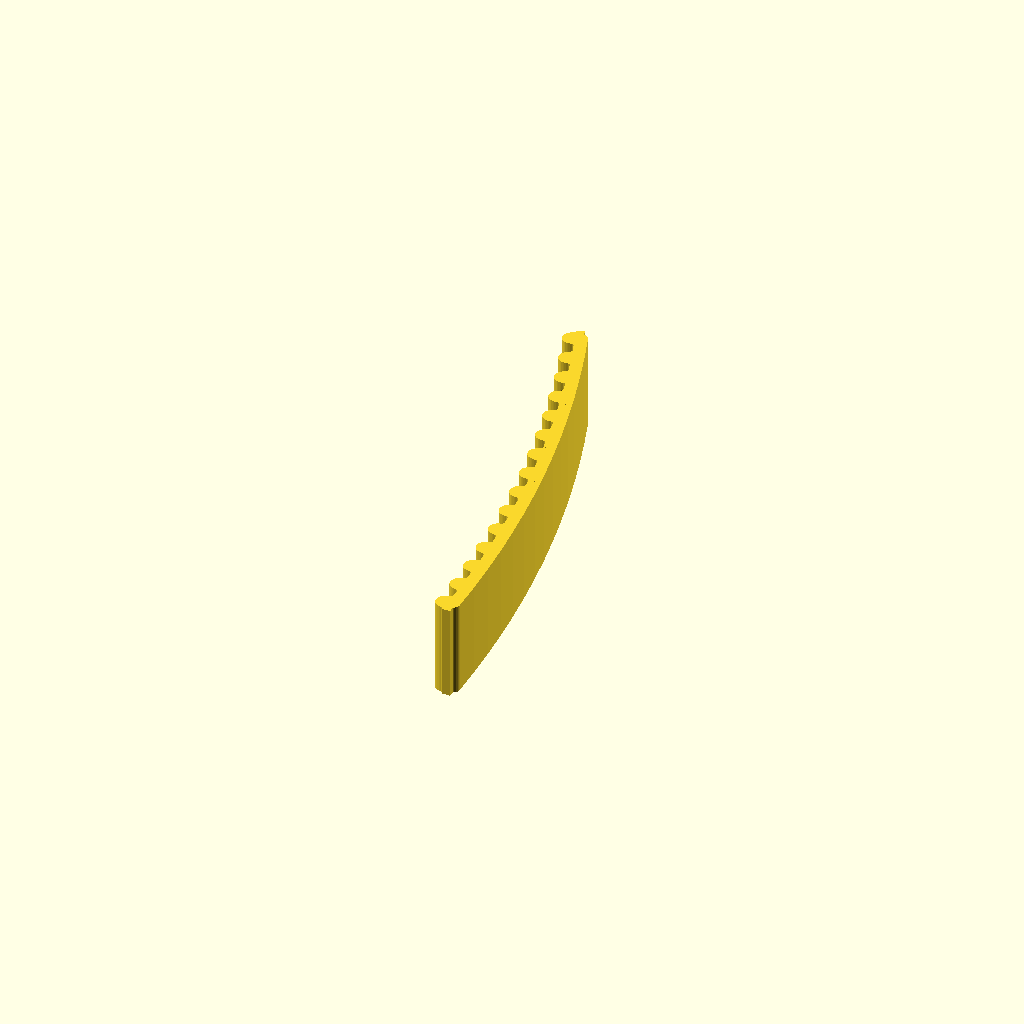
Cell 1 — every parameter at its default value.
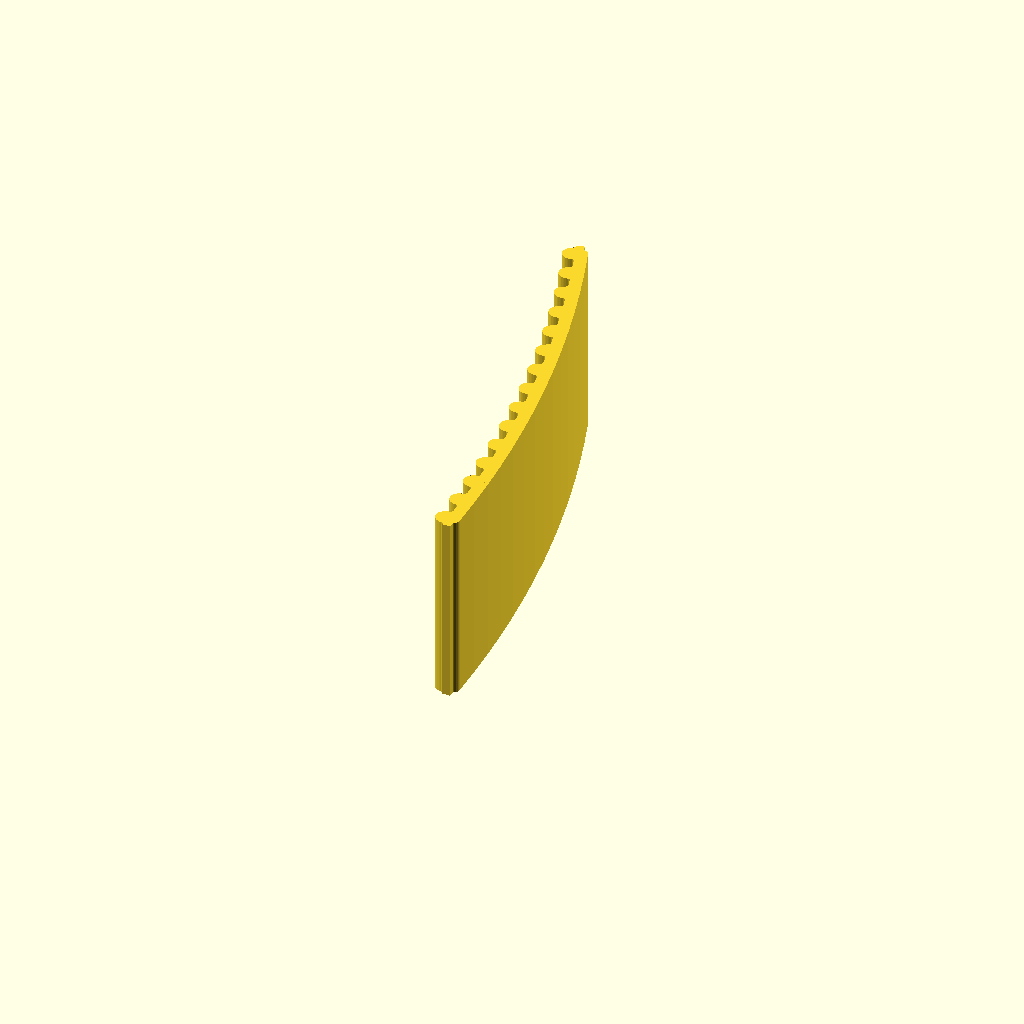
Cell 2: the same model with belt_width = 12.
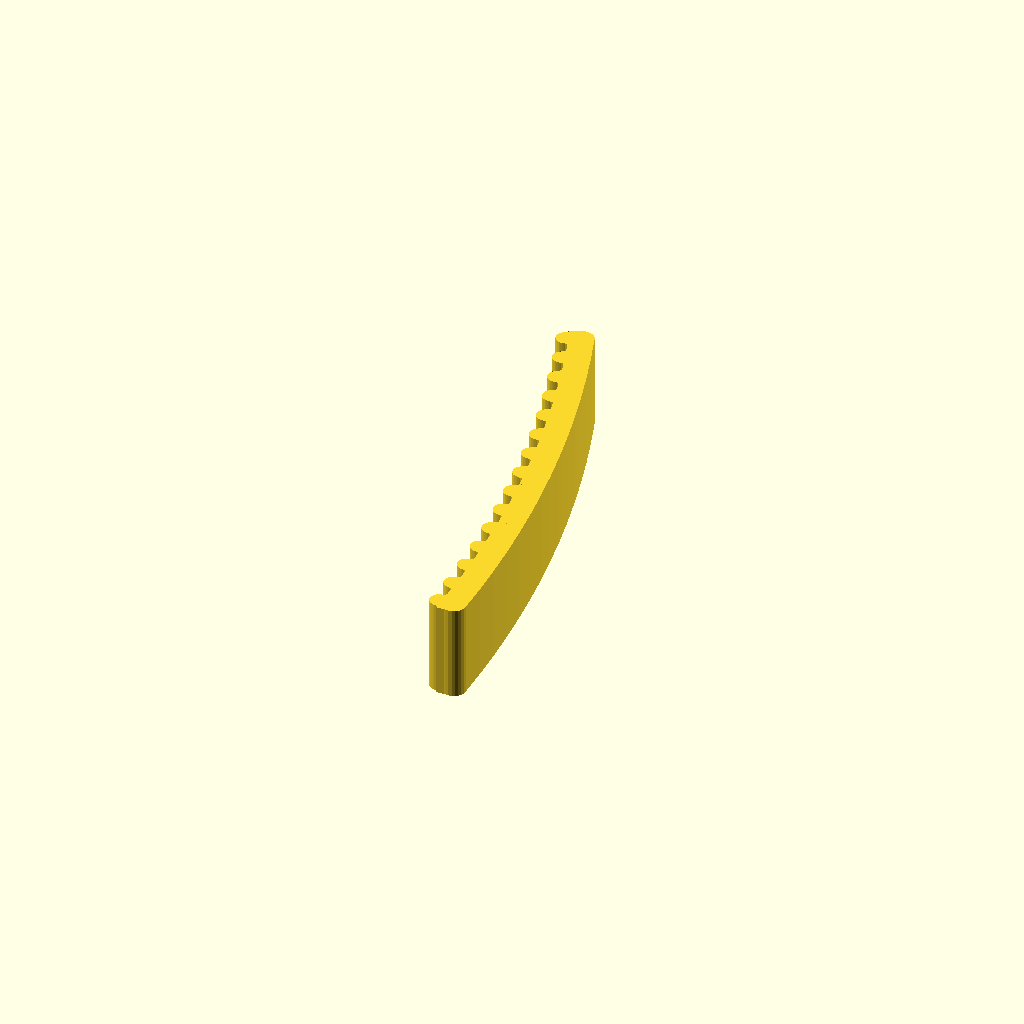
Cell 3 — belt_thickness set to 1.52, the other parameters unchanged.
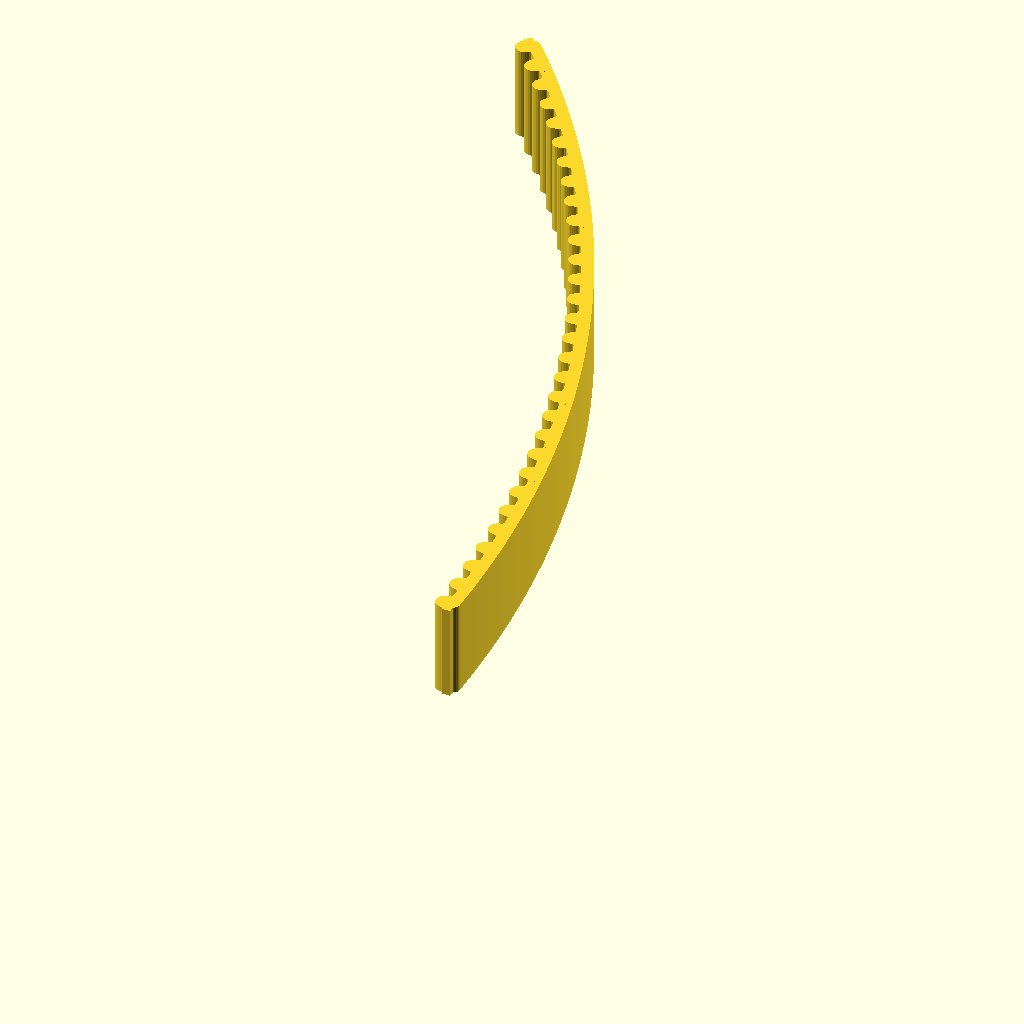
Cell 4: belt_lenght = 60 (everything else at default).
All cells are drawn from one camera (rotation 55°, 0°, 25°, orthographic, colour scheme Cornfield), so only the parameter changes between them.
The OpenSCAD source (inputs/thingiverse/files/thing-3267568/files/Belt.scad):
/*[Belt]*/
teeth_type = "GT2 2mm";    // [GT2 2mm, GT2 3mm, GT2 5mm, 40DP, MXL, XL, L, T 2.5mm, T 5mm, T 10mm, T 10mm extended, AT 5mm, HTD 3mm, HTD 5mm, HTD 8mm]
teeth_pitch = 2;            // Distance between teeth
belt_width = 6;
belt_thickness = 0.76;
belt_lenght = 30;

/*[Extra Configuration]*/
spiral_spacing = 4;         // Distance between spirals
spiral_inner_radius = 80;  // Radius of the inner loop

// preview[view:south west, tilt:top diagonal]

/* Some standard values *\
teeth_type - teeth_pitch - belt_thickness - belt_width
GT2 2mm   - 2           - 0.76           - 6
GT2 3mm   - 3           - 1.27           - 9
GT2 5mm   - 5           - 1.88           - 15
40DP        - 2.073       - 0.74           - 4.7625
MXL         - 2.032       - 0.74           - 6.35
XL           - 5.08        - 1.03           - 7.94
L            - 9.525       - 1.66           - 19.05
T 2.5mm    - 2.5         - 0.6            - 6
T 5mm      - 5           - 1              - 10
T 10mm     - 10          - 2              - 16
AT 5mm     - 5           - 1              - 10
HTD 3mm   - 3           - 1.19           - 9
HTD 5mm   - 5           - 1.73           - 9
HTD 8mm   - 8           - 2.64           - 30
*/

init_radian = 3.14159 * (spiral_inner_radius/2);  // initial angle
b = spiral_spacing / 2 / 3.14159;
number_of_teeth = ceil(belt_lenght/teeth_pitch);

function r(b, theta) = b * theta;

function radian_step(b, theta, l) = 
    acos((2 * pow(r(b, theta), 2) - pow(l, 2)) / (2 * pow(r(b, theta), 2))) / 180 * 3.14159;

function find_radians(b, l, radians, n, count = 1) =
    count == n ? radians : (
        find_radians(
            b, 
            l, 
            concat(
                radians, // current angle
                [radians[count - 1] + radian_step(b, radians[count - 1], l)] // angle after rotating
            ), 
            n,
        count + 1)
    );

module line(point1, point2, width = 1, cap_round = true) {
    angle = 90 - atan((point2[1] - point1[1]) / (point2[0] - point1[0]));
    offset_x = 1 * width * cos(angle);
    offset_y = 1 * width * sin(angle);
    offset1 = [-offset_x, offset_y];
    offset2 = [offset_x, -offset_y];

    if(cap_round) {
        translate(point1) circle(d = width*2, $fn = 24);
        translate(point2) circle(d = width*2, $fn = 24);
    }

    polygon(points=[
        point1 + offset1, point2 + offset1,  
        point2 + offset2, point1 + offset2
    ]);
}

module polyline(points, width = 1) {
    module polyline_inner(points, index) {
        if(index < len(points)) {
            line(points[index - 1], points[index], width);
            polyline_inner(points, index + 1);
        }
    }
    polyline_inner(points, 1);
}

module teeth(type = "GT2 2mm") {
    if( type == "GT2 2mm" ) GT2_2mm();
	else if( type == "GT2 3mm" ) GT2_3mm();
	else if( type == "GT2 5mm" ) GT2_5mm();
	else if( type == "40DP" ) 40DP();
	else if( type == "MXL" ) MXL();
	else if( type == "XL" ) XL();
	else if( type == "L" ) L();
	else if( type == "T 2.5mm" ) T2_5();
	else if( type == "T 5mm" ) T5();
	else if( type == "T 10mm" ) T10();
	else if( type == "T 10mm extended" ) T10_extended();
	else if( type == "AT 5mm" ) AT5();
	else if( type == "HTD 3mm" ) HTD_3mm();
	else if( type == "HTD 5mm" ) HTD_5mm();
	else if( type == "HTD 8mm" ) HTD_8mm();
}

thetas = [for(theta = find_radians(b, teeth_pitch, [init_radian], number_of_teeth)) theta ];

union() {
  // Belt
  linear_extrude(belt_width)
    polyline([for(theta = thetas) [b * theta * cos(theta * 57.2958), b * theta * sin(theta * 57.2958)]], belt_thickness/2);
  // Teeth
  for(theta = thetas) 
    rotate(theta * 57.2958) 
      translate([b * theta, 0, 0])
        rotate(90)
          translate([0,belt_thickness/2,0])
            linear_extrude(belt_width) teeth(teeth_type);
}


// T10_extended constants
teeth_lenght=1.525411;//don't change!
teeth_extension_bottom=0.447675+4/number_of_teeth;
teeth_extension_top=0.447675;

module T10_extended()
  polygon([[-teeth_lenght-teeth_extension_bottom,-1],[-teeth_lenght-teeth_extension_top,0],[-1.41777,0.015495],[-1.320712,0.059664],[-1.239661,0.129034],[-1.180042,0.220133],[-0.793044,1.050219],[-0.733574,1.141021],[-0.652507,1.210425],[-0.555366,1.254759],[-0.447675,1.270353],[0.447675,1.270353],[0.555366,1.254759],[0.652507,1.210425],[0.733574,1.141021],[0.793044,1.050219],[1.180042,0.220133],[1.239711,0.129034],[1.320844,0.059664],[1.417919,0.015495],[teeth_lenght+teeth_extension_top,0],[teeth_lenght+teeth_extension_bottom,-1]]);

module MXL()
  polygon([[-0.660421,-0.5],[-0.660421,0],[-0.621898,0.006033],[-0.587714,0.023037],[-0.560056,0.049424],[-0.541182,0.083609],[-0.417357,0.424392],[-0.398413,0.458752],[-0.370649,0.48514],[-0.336324,0.502074],[-0.297744,0.508035],[0.297744,0.508035],[0.336268,0.502074],[0.370452,0.48514],[0.39811,0.458752],[0.416983,0.424392],[0.540808,0.083609],[0.559752,0.049424],[0.587516,0.023037],[0.621841,0.006033],[0.660421,0],[0.660421,-0.5]]);

module 40DP()
  polygon([[-0.612775,-0.5],[-0.612775,0],[-0.574719,0.010187],[-0.546453,0.0381],[-0.355953,0.3683],[-0.327604,0.405408],[-0.291086,0.433388],[-0.248548,0.451049],[-0.202142,0.4572],[0.202494,0.4572],[0.248653,0.451049],[0.291042,0.433388],[0.327609,0.405408],[0.356306,0.3683],[0.546806,0.0381],[0.574499,0.010187],[0.612775,0],[0.612775,-0.5]]);

module XL()
  polygon([[-1.525411,-1],[-1.525411,0],[-1.41777,0.015495],[-1.320712,0.059664],[-1.239661,0.129034],[-1.180042,0.220133],[-0.793044,1.050219],[-0.733574,1.141021],[-0.652507,1.210425],[-0.555366,1.254759],[-0.447675,1.270353],[0.447675,1.270353],[0.555366,1.254759],[0.652507,1.210425],[0.733574,1.141021],[0.793044,1.050219],[1.180042,0.220133],[1.239711,0.129034],[1.320844,0.059664],[1.417919,0.015495],[1.525411,0],[1.525411,-1]]);

module L()
  polygon([[-2.6797,-1],[-2.6797,0],[-2.600907,0.006138],[-2.525342,0.024024],[-2.45412,0.052881],[-2.388351,0.091909],[-2.329145,0.140328],[-2.277614,0.197358],[-2.234875,0.262205],[-2.202032,0.334091],[-1.75224,1.57093],[-1.719538,1.642815],[-1.676883,1.707663],[-1.62542,1.764693],[-1.566256,1.813112],[-1.500512,1.85214],[-1.4293,1.880997],[-1.353742,1.898883],[-1.274949,1.905021],[1.275281,1.905021],[1.354056,1.898883],[1.429576,1.880997],[1.500731,1.85214],[1.566411,1.813112],[1.625508,1.764693],[1.676919,1.707663],[1.719531,1.642815],[1.752233,1.57093],[2.20273,0.334091],[2.235433,0.262205],[2.278045,0.197358],[2.329455,0.140328],[2.388553,0.091909],[2.454233,0.052881],[2.525384,0.024024],[2.600904,0.006138],[2.6797,0],[2.6797,-1]]);

module T2_5()
  polygon([[-0.839258,-0.5],[-0.839258,0],[-0.770246,0.021652],[-0.726369,0.079022],[-0.529167,0.620889],[-0.485025,0.67826],[-0.416278,0.699911],[0.416278,0.699911],[0.484849,0.67826],[0.528814,0.620889],[0.726369,0.079022],[0.770114,0.021652],[0.839258,0],[0.839258,-0.5]]);

module T5()
  polygon([[-1.632126,-0.5],[-1.632126,0],[-1.568549,0.004939],[-1.507539,0.019367],[-1.450023,0.042686],[-1.396912,0.074224],[-1.349125,0.113379],[-1.307581,0.159508],[-1.273186,0.211991],[-1.246868,0.270192],[-1.009802,0.920362],[-0.983414,0.978433],[-0.949018,1.030788],[-0.907524,1.076798],[-0.859829,1.115847],[-0.80682,1.147314],[-0.749402,1.170562],[-0.688471,1.184956],[-0.624921,1.189895],[0.624971,1.189895],[0.688622,1.184956],[0.749607,1.170562],[0.807043,1.147314],[0.860055,1.115847],[0.907754,1.076798],[0.949269,1.030788],[0.9837,0.978433],[1.010193,0.920362],[1.246907,0.270192],[1.273295,0.211991],[1.307726,0.159508],[1.349276,0.113379],[1.397039,0.074224],[1.450111,0.042686],[1.507589,0.019367],[1.568563,0.004939],[1.632126,0],[1.632126,-0.5]]);

module T10()
  polygon([[-3.06511,-1],[-3.06511,0],[-2.971998,0.007239],[-2.882718,0.028344],[-2.79859,0.062396],[-2.720931,0.108479],[-2.651061,0.165675],[-2.590298,0.233065],[-2.539962,0.309732],[-2.501371,0.394759],[-1.879071,2.105025],[-1.840363,2.190052],[-1.789939,2.266719],[-1.729114,2.334109],[-1.659202,2.391304],[-1.581518,2.437387],[-1.497376,2.47144],[-1.408092,2.492545],[-1.314979,2.499784],[1.314979,2.499784],[1.408091,2.492545],[1.497371,2.47144],[1.581499,2.437387],[1.659158,2.391304],[1.729028,2.334109],[1.789791,2.266719],[1.840127,2.190052],[1.878718,2.105025],[2.501018,0.394759],[2.539726,0.309732],[2.59015,0.233065],[2.650975,0.165675],[2.720887,0.108479],[2.798571,0.062396],[2.882713,0.028344],[2.971997,0.007239],[3.06511,0],[3.06511,-1]]);

module AT5()
  polygon([[-2.134129,-0.75],[-2.134129,0],[-2.058023,0.005488],[-1.984595,0.021547],[-1.914806,0.047569],[-1.849614,0.082947],[-1.789978,0.127073],[-1.736857,0.179338],[-1.691211,0.239136],[-1.653999,0.305859],[-1.349199,0.959203],[-1.286933,1.054635],[-1.201914,1.127346],[-1.099961,1.173664],[-0.986896,1.18992],[0.986543,1.18992],[1.099614,1.173664],[1.201605,1.127346],[1.286729,1.054635],[1.349199,0.959203],[1.653646,0.305859],[1.690859,0.239136],[1.73651,0.179338],[1.789644,0.127073],[1.849305,0.082947],[1.914539,0.047569],[1.984392,0.021547],[2.057906,0.005488],[2.134129,0],[2.134129,-0.75]]);

module HTD_3mm()
  polygon([[-1.135062,-0.5],[-1.135062,0],[-1.048323,0.015484],[-0.974284,0.058517],[-0.919162,0.123974],[-0.889176,0.206728],[-0.81721,0.579614],[-0.800806,0.653232],[-0.778384,0.72416],[-0.750244,0.792137],[-0.716685,0.856903],[-0.678005,0.918199],[-0.634505,0.975764],[-0.586483,1.029338],[-0.534238,1.078662],[-0.47807,1.123476],[-0.418278,1.16352],[-0.355162,1.198533],[-0.289019,1.228257],[-0.22015,1.25243],[-0.148854,1.270793],[-0.07543,1.283087],[-0.000176,1.28905],[0.075081,1.283145],[0.148515,1.270895],[0.219827,1.252561],[0.288716,1.228406],[0.354879,1.19869],[0.418018,1.163675],[0.477831,1.123623],[0.534017,1.078795],[0.586276,1.029452],[0.634307,0.975857],[0.677809,0.91827],[0.716481,0.856953],[0.750022,0.792167],[0.778133,0.724174],[0.800511,0.653236],[0.816857,0.579614],[0.888471,0.206728],[0.919014,0.123974],[0.974328,0.058517],[1.048362,0.015484],[1.135062,0],[1.135062,-0.5]]);

module HTD_5mm()
  polygon([[-1.89036,-0.75],[-1.89036,0],[-1.741168,0.02669],[-1.61387,0.100806],[-1.518984,0.21342],[-1.467026,0.3556],[-1.427162,0.960967],[-1.398568,1.089602],[-1.359437,1.213531],[-1.310296,1.332296],[-1.251672,1.445441],[-1.184092,1.552509],[-1.108081,1.653042],[-1.024167,1.746585],[-0.932877,1.832681],[-0.834736,1.910872],[-0.730271,1.980701],[-0.62001,2.041713],[-0.504478,2.09345],[-0.384202,2.135455],[-0.259708,2.167271],[-0.131524,2.188443],[-0.000176,2.198511],[0.131296,2.188504],[0.259588,2.167387],[0.384174,2.135616],[0.504527,2.093648],[0.620123,2.04194],[0.730433,1.980949],[0.834934,1.911132],[0.933097,1.832945],[1.024398,1.746846],[1.108311,1.653291],[1.184308,1.552736],[1.251865,1.445639],[1.310455,1.332457],[1.359552,1.213647],[1.39863,1.089664],[1.427162,0.960967],[1.467026,0.3556],[1.518984,0.21342],[1.61387,0.100806],[1.741168,0.02669],[1.89036,0],[1.89036,-0.75]]);

module HTD_8mm()
  polygon([[-3.301471,-1],[-3.301471,0],[-3.16611,0.012093],[-3.038062,0.047068],[-2.919646,0.10297],[-2.813182,0.177844],[-2.720989,0.269734],[-2.645387,0.376684],[-2.588694,0.496739],[-2.553229,0.627944],[-2.460801,1.470025],[-2.411413,1.691917],[-2.343887,1.905691],[-2.259126,2.110563],[-2.158035,2.30575],[-2.041518,2.490467],[-1.910478,2.66393],[-1.76582,2.825356],[-1.608446,2.973961],[-1.439261,3.10896],[-1.259169,3.22957],[-1.069074,3.335006],[-0.869878,3.424485],[-0.662487,3.497224],[-0.447804,3.552437],[-0.226732,3.589341],[-0.000176,3.607153],[0.226511,3.589461],[0.447712,3.552654],[0.66252,3.497516],[0.870027,3.424833],[1.069329,3.33539],[1.259517,3.229973],[1.439687,3.109367],[1.608931,2.974358],[1.766344,2.825731],[1.911018,2.664271],[2.042047,2.490765],[2.158526,2.305998],[2.259547,2.110755],[2.344204,1.905821],[2.411591,1.691983],[2.460801,1.470025],[2.553229,0.627944],[2.588592,0.496739],[2.645238,0.376684],[2.720834,0.269734],[2.81305,0.177844],[2.919553,0.10297],[3.038012,0.047068],[3.166095,0.012093],[3.301471,0],[3.301471,-1]]);

module GT2_2mm()
  polygon([[0.747183,-0.5],[0.747183,0],[0.647876,0.037218],[0.598311,0.130528],[0.578556,0.238423],[0.547158,0.343077],[0.504649,0.443762],[0.451556,0.53975],[0.358229,0.636924],[0.2484,0.707276],[0.127259,0.750044],[0,0.76447],[-0.127259,0.750044],[-0.2484,0.707276],[-0.358229,0.636924],[-0.451556,0.53975],[-0.504797,0.443762],[-0.547291,0.343077],[-0.578605,0.238423],[-0.598311,0.130528],[-0.648009,0.037218],[-0.747183,0],[-0.747183,-0.5]]);

module GT2_3mm()
  polygon([[-1.155171,-0.5],[-1.155171,0],[-1.065317,0.016448],[-0.989057,0.062001],[-0.93297,0.130969],[-0.90364,0.217664],[-0.863705,0.408181],[-0.800056,0.591388],[-0.713587,0.765004],[-0.60519,0.926747],[-0.469751,1.032548],[-0.320719,1.108119],[-0.162625,1.153462],[0,1.168577],[0.162625,1.153462],[0.320719,1.108119],[0.469751,1.032548],[0.60519,0.926747],[0.713587,0.765004],[0.800056,0.591388],[0.863705,0.408181],[0.90364,0.217664],[0.932921,0.130969],[0.988924,0.062001],[1.065168,0.016448],[1.155171,0],[1.155171,-0.5]]);

module GT2_5mm()
  polygon([[-1.975908,-0.75],[-1.975908,0],[-1.797959,0.03212],[-1.646634,0.121224],[-1.534534,0.256431],[-1.474258,0.426861],[-1.446911,0.570808],[-1.411774,0.712722],[-1.368964,0.852287],[-1.318597,0.989189],[-1.260788,1.123115],[-1.195654,1.25375],[-1.12331,1.380781],[-1.043869,1.503892],[-0.935264,1.612278],[-0.817959,1.706414],[-0.693181,1.786237],[-0.562151,1.851687],[-0.426095,1.9027],[-0.286235,1.939214],[-0.143795,1.961168],[0,1.9685],[0.143796,1.961168],[0.286235,1.939214],[0.426095,1.9027],[0.562151,1.851687],[0.693181,1.786237],[0.817959,1.706414],[0.935263,1.612278],[1.043869,1.503892],[1.123207,1.380781],[1.195509,1.25375],[1.26065,1.123115],[1.318507,0.989189],[1.368956,0.852287],[1.411872,0.712722],[1.447132,0.570808],[1.474611,0.426861],[1.534583,0.256431],[1.646678,0.121223],[1.798064,0.03212],[1.975908,0],[1.975908,-0.75]]);
Parameter table extracted from the source (name, type, default, range or options):
teeth_type: string, default "GT2 2mm", options "GT2 2mm", "GT2 3mm", "GT2 5mm", "40DP", "MXL", "XL", "L", "T 2.5mm", "T 5mm", "T 10mm", "T 10mm extended", "AT 5mm", "HTD 3mm", "HTD 5mm", "HTD 8mm"
teeth_pitch: number, default 2
belt_width: number, default 6
belt_thickness: number, default 0.76
belt_lenght: number, default 30
spiral_spacing: number, default 4
spiral_inner_radius: number, default 80
